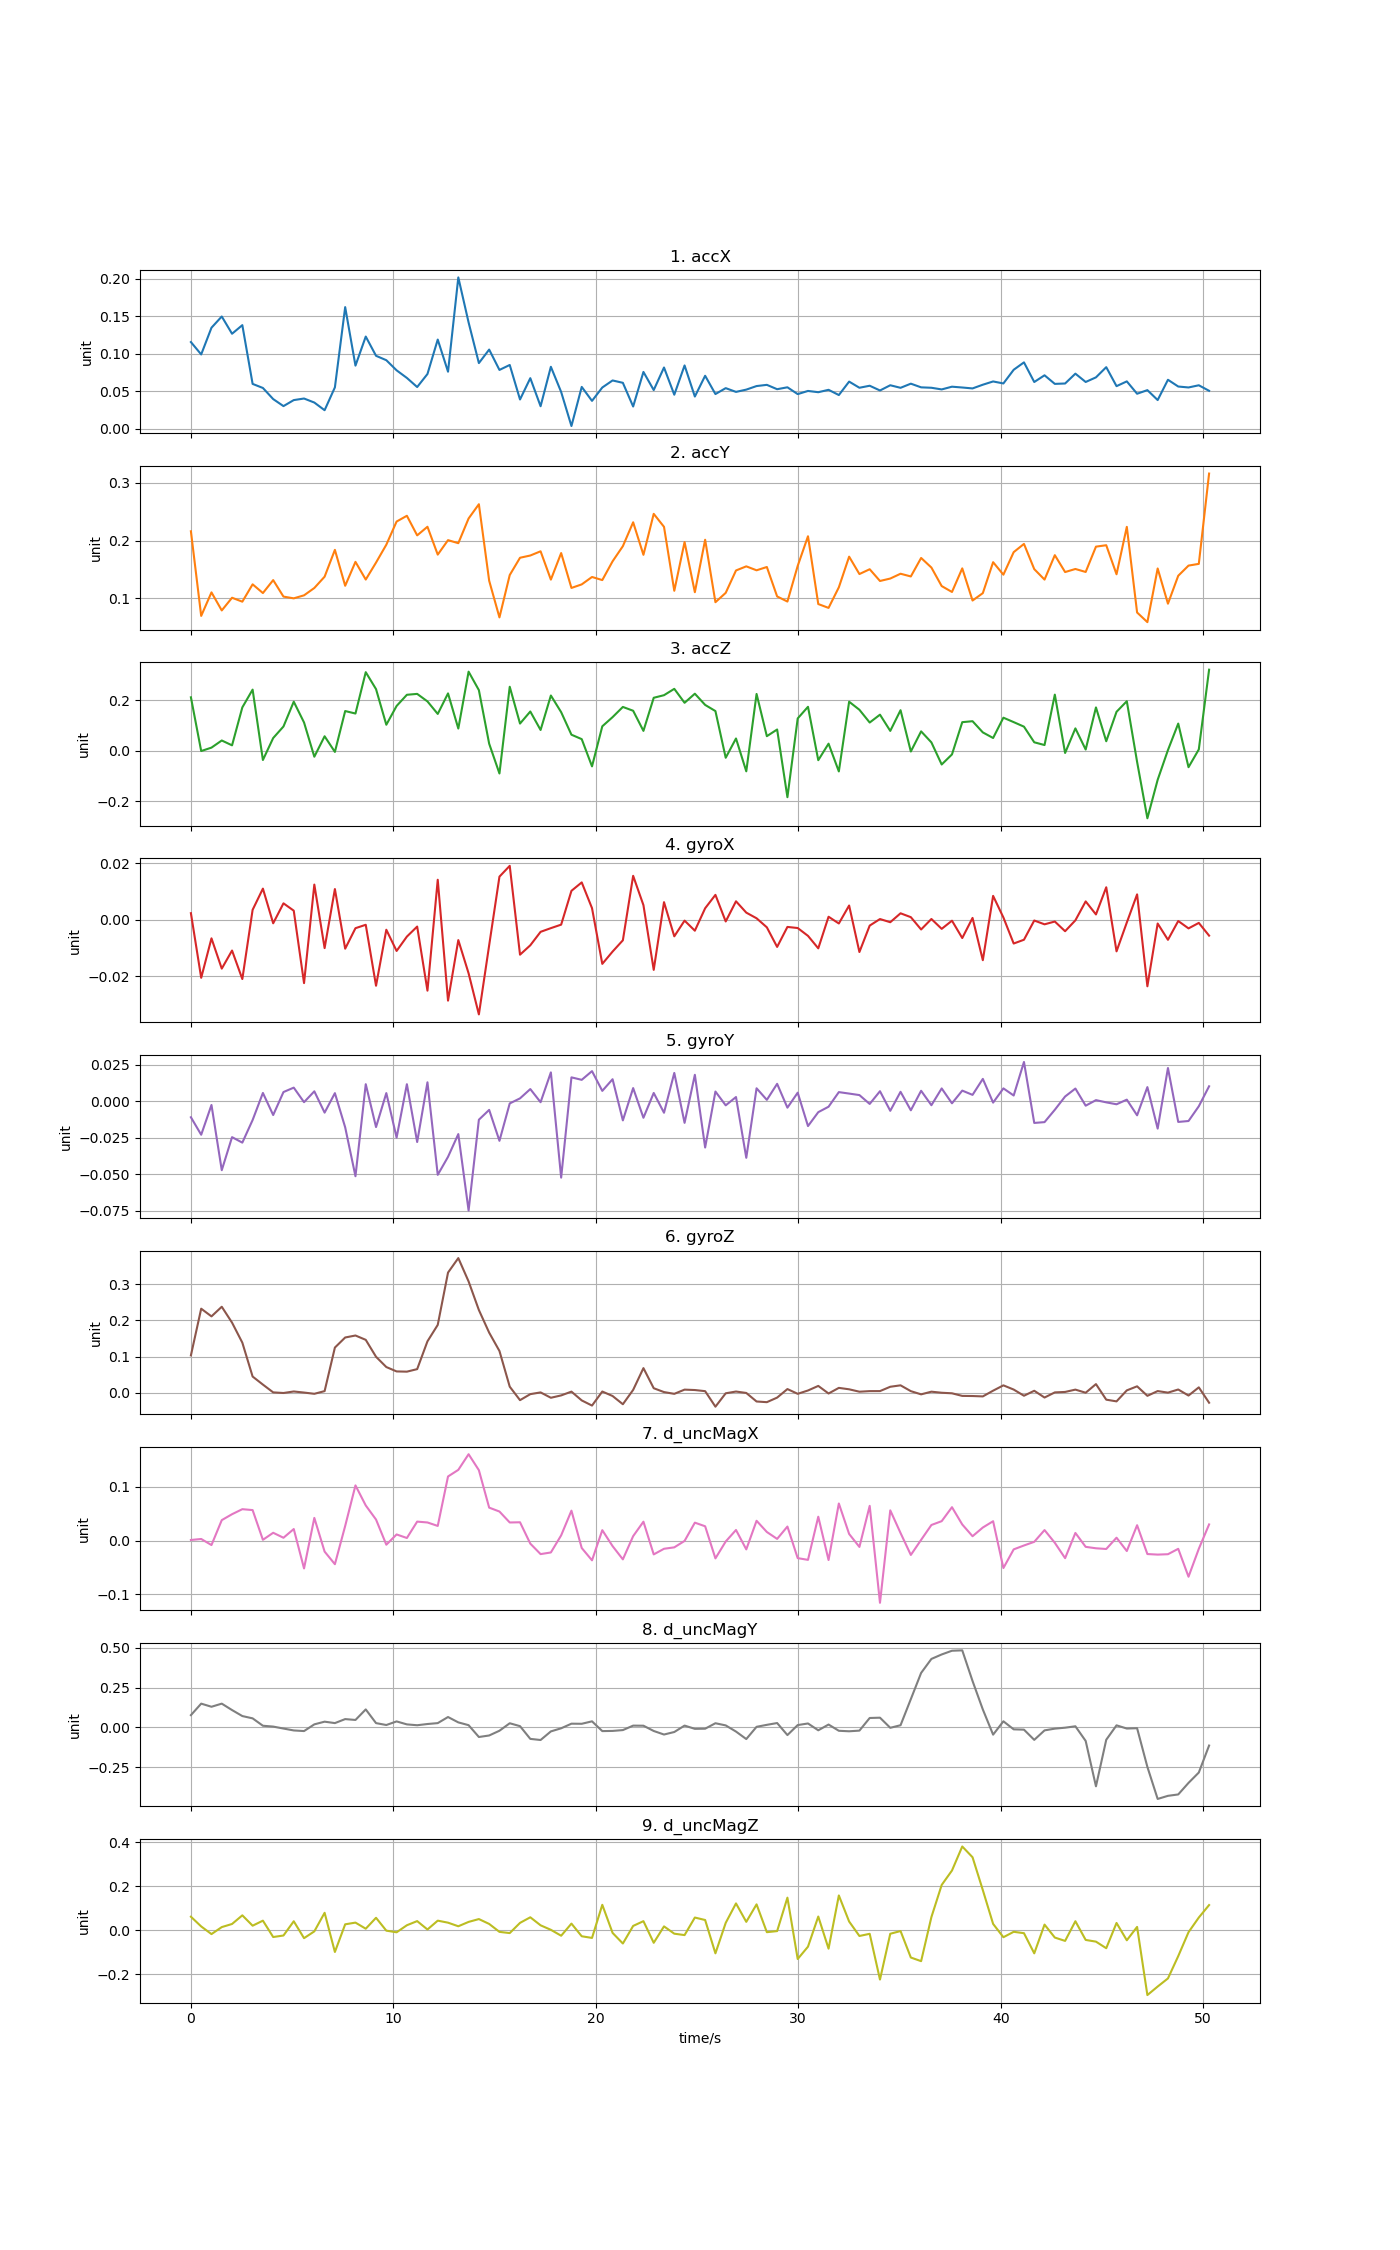

Data behind this chart, as committed beside it:
time, accX, accY, accZ, gyroX, gyroY, gyroZ, d_uncMagX, d_uncMagY, d_uncMagZ
0, 0.1155, 0.2161, 0.2109, 0.002288, -0.01104, 0.1031, 0.001154, 0.07753, 0.06125
0.508, 0.099, 0.06927, -0.002006, -0.02055, -0.023, 0.2326, 0.003001, 0.1498, 0.01695
1.016, 0.1347, 0.1101, 0.01154, -0.006604, -0.002645, 0.2113, -0.008247, 0.1302, -0.01795
1.524, 0.1497, 0.07876, 0.03982, -0.0173, -0.04724, 0.238, 0.03802, 0.1498, 0.01398
2.032, 0.1266, 0.1008, 0.0206, -0.01091, -0.02464, 0.194, 0.04903, 0.1094, 0.02817
2.54, 0.1381, 0.09397, 0.171, -0.02099, -0.02839, 0.1384, 0.05837, 0.07176, 0.06756
3.048, 0.05966, 0.1241, 0.2414, 0.003469, -0.01293, 0.04444, 0.05668, 0.05727, 0.02034
3.556, 0.05422, 0.1089, -0.03751, 0.01097, 0.005589, 0.0221, 0.001468, 0.01082, 0.04328
4.064, 0.03938, 0.1314, 0.04951, -0.00129, -0.009528, 0.0004958, 0.01453, 0.005546, -0.03128
4.572, 0.03, 0.1028, 0.09529, 0.005769, 0.006199, -0.001205, 0.005283, -0.006751, -0.02441
5.08, 0.03804, 0.09974, 0.1935, 0.003171, 0.009217, 0.003001, 0.02148, -0.0187, 0.04054
5.588, 0.04014, 0.105, 0.1111, -0.02243, -0.0007327, -5.87948e-06, -0.05171, -0.02261, -0.03652
6.096, 0.03476, 0.1177, -0.02451, 0.01239, 0.006702, -0.003432, 0.04216, 0.01954, -0.005545
6.604, 0.02452, 0.1373, 0.05652, -0.01005, -0.007876, 0.004009, -0.02043, 0.03645, 0.07913
7.112, 0.05503, 0.1839, -0.005515, 0.01082, 0.005453, 0.1248, -0.04384, 0.02746, -0.09944
7.62, 0.1622, 0.1216, 0.1565, -0.01026, -0.01792, 0.1528, 0.02722, 0.05263, 0.02661
8.128, 0.08407, 0.1631, 0.1466, -0.003018, -0.05137, 0.1583, 0.1025, 0.04721, 0.0344
8.636, 0.1229, 0.1323, 0.3105, -0.001813, 0.01159, 0.1462, 0.06529, 0.1135, 0.006586
9.144, 0.09719, 0.1618, 0.2433, -0.02336, -0.01775, 0.09927, 0.0391, 0.02737, 0.05636
9.652, 0.09131, 0.1928, 0.1022, -0.003563, 0.005488, 0.07077, -0.007602, 0.01545, -0.002271
10.16, 0.07778, 0.233, 0.1766, -0.01106, -0.02497, 0.05862, 0.01144, 0.03803, -0.009726
10.67, 0.06762, 0.243, 0.2209, -0.005987, 0.01158, 0.05798, 0.004823, 0.01937, 0.02239
11.18, 0.05548, 0.209, 0.2245, -0.00244, -0.02799, 0.065, 0.03528, 0.01402, 0.04129
11.68, 0.07287, 0.224, 0.1947, -0.02509, 0.01286, 0.1421, 0.03369, 0.02171, 0.003048
12.19, 0.1189, 0.1756, 0.145, 0.0141, -0.05042, 0.1877, 0.02724, 0.02737, 0.04333
12.7, 0.07594, 0.2007, 0.2264, -0.02862, -0.0381, 0.3328, 0.1191, 0.06568, 0.03411
13.21, 0.2018, 0.1955, 0.08708, -0.007221, -0.02255, 0.373, 0.1314, 0.03193, 0.01776
13.72, 0.1417, 0.2383, 0.3125, -0.01897, -0.07484, 0.3082, 0.1605, 0.01442, 0.03759
14.22, 0.08745, 0.2631, 0.2393, -0.03349, -0.01273, 0.2289, 0.1308, -0.05991, 0.05054
14.73, 0.1055, 0.1304, 0.02711, -0.009057, -0.005997, 0.1662, 0.06125, -0.05039, 0.0284
15.24, 0.07832, 0.06668, -0.09102, 0.0152, -0.02716, 0.1153, 0.05401, -0.02057, -0.007804
15.75, 0.08494, 0.1402, 0.2528, 0.01902, -0.00159, 0.01635, 0.03367, 0.02649, -0.01334
16.26, 0.03885, 0.1702, 0.1068, -0.01238, 0.001879, -0.02107, 0.03404, 0.008261, 0.03319
16.76, 0.06732, 0.1741, 0.1546, -0.009058, 0.008236, -0.004382, -0.00562, -0.07178, 0.05864
17.27, 0.02984, 0.1814, 0.08142, -0.004304, -0.0007573, 0.0004331, -0.02509, -0.07879, 0.02208
17.78, 0.08251, 0.1322, 0.2181, -0.002999, 0.01965, -0.01444, -0.02203, -0.02474, 0.001551
18.29, 0.04887, 0.1783, 0.1521, -0.001762, -0.05233, -0.007898, 0.009731, -0.005154, -0.02538
18.8, 0.003421, 0.1178, 0.06274, 0.01019, 0.01625, 0.002602, 0.05562, 0.0238, 0.02987
19.3, 0.05565, 0.124, 0.04517, 0.01316, 0.01455, -0.02179, -0.01375, 0.02316, -0.02784
19.81, 0.03699, 0.1368, -0.06277, 0.004068, 0.02051, -0.03608, -0.03666, 0.03854, -0.03535
20.32, 0.05485, 0.1314, 0.096, -0.01563, 0.006999, 0.002877, 0.0194, -0.02283, 0.1155
20.83, 0.06427, 0.164, 0.1324, -0.01128, 0.01497, -0.009555, -0.01026, -0.02169, -0.01246
21.34, 0.06111, 0.1903, 0.1728, -0.007296, -0.01318, -0.03237, -0.03487, -0.01647, -0.06094
21.84, 0.02946, 0.2318, 0.1576, 0.01549, 0.008911, 0.00742, 0.008272, 0.01163, 0.01928
22.35, 0.07565, 0.1753, 0.07785, 0.00513, -0.01139, 0.06778, 0.03514, 0.01108, 0.041
22.86, 0.05144, 0.2464, 0.2091, -0.01775, 0.00558, 0.01203, -0.02564, -0.02208, -0.05766
23.37, 0.08157, 0.2238, 0.2193, 0.006185, -0.007956, 0.001336, -0.01518, -0.04439, 0.0172
23.88, 0.04523, 0.1128, 0.2445, -0.005892, 0.01927, -0.003534, -0.01253, -0.02855, -0.01609
24.38, 0.08431, 0.1975, 0.1892, -0.0003377, -0.01487, 0.008147, -0.000593, 0.01181, -0.02248
24.89, 0.04278, 0.1104, 0.2252, -0.003902, 0.018, 0.007002, 0.03334, -0.008602, 0.05749
25.4, 0.07052, 0.2014, 0.1808, 0.004022, -0.03173, 0.003882, 0.02662, -0.007735, 0.04629
25.91, 0.04611, 0.09304, 0.1564, 0.008761, 0.006549, -0.03915, -0.03304, 0.0266, -0.1057
26.42, 0.054, 0.1093, -0.02863, -0.0006366, -0.002888, -0.002018, -0.001689, 0.01299, 0.03324
26.92, 0.04899, 0.1481, 0.04777, 0.006489, 0.002793, 0.002855, 0.01973, -0.02574, 0.122
27.43, 0.05203, 0.1553, -0.08242, 0.002484, -0.03876, -0.001104, -0.01633, -0.07285, 0.03784
27.94, 0.05678, 0.1484, 0.2243, 0.0004864, 0.008771, -0.02477, 0.03682, 0.004104, 0.1176
28.45, 0.05839, 0.1541, 0.05691, -0.002714, 0.0008471, -0.02665, 0.01599, 0.01655, -0.009212
28.96, 0.05258, 0.103, 0.08331, -0.009635, 0.01182, -0.01399, 0.003164, 0.02781, -0.004271
29.46, 0.05512, 0.09418, -0.1849, -0.002571, -0.004484, 0.0097, 0.0261, -0.0478, 0.1481
29.97, 0.04603, 0.1561, 0.1272, -0.00296, 0.005775, -0.003471, -0.03257, 0.01511, -0.1315
... 40 more rows
